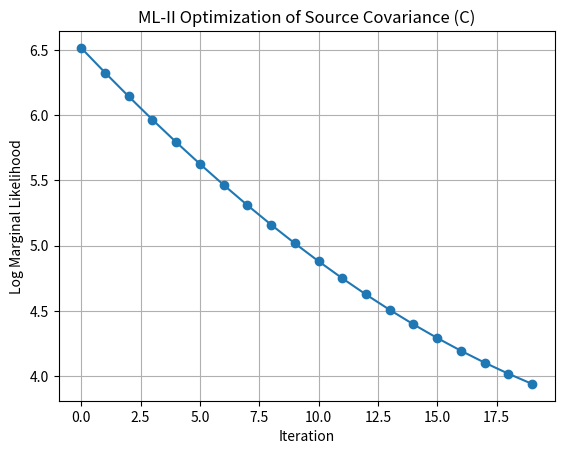

Write Python code to recreate this figure.
import numpy as np
import matplotlib.pyplot as plt
#This is a simple example of source localization, we consider that
# we have only 3 sensors and the source space contains 5 different dipoles sources
#Assume the number of time samples is 100
num_sensors = 3  # Number of MEG sensors
num_sources = 5  # Number of brain sources
num_samples = 100  # Number of time samples

# Generate random empirical covariance of sensor data (C_B)
#In reality this data is collected from EEG/MEG sensors
np.random.seed(42)
C_B_empirical = np.random.rand(num_sensors, num_sensors)
C_B_empirical = (C_B_empirical + C_B_empirical.T) / 2  # Symmetric matrix
np.fill_diagonal(C_B_empirical, np.abs(np.diag(C_B_empirical)) + 1)  # Ensure positive-definiteness

# Generate random leadfield matrix (L), in Reallity its based on Maxwell equations
L = np.random.randn(num_sensors, num_sources)

# Define noise covariance (Σ_ε)
Sigma_epsilon = np.eye(num_sensors) * 0.2  # Small noise variance

# Initialize prior covariance C (identity matrix)
C_prior = np.eye(num_sources)

# Compute initial modeled covariance Σ_B = Σ_ε + L C L^T
Sigma_B = Sigma_epsilon + L @ C_prior @ L.T

#Iterative optimization of C using ML-II with regularization and smoothing
log_marginal_likelihoods = []
alpha = 0.9  # Smoothing factor
lambda_reg = 1e-4  # Regularization factor

for _ in range(20):  # 20 Iterations to optimize C
    # Compute regularized inverse of Σ_B
    Sigma_B_inv = np.linalg.inv(Sigma_B + lambda_reg * np.eye(num_sensors))

    # Compute log-marginal likelihood function
    log_marginal_likelihood = np.trace(C_B_empirical @ Sigma_B_inv) + np.log(np.linalg.det(Sigma_B))
    log_marginal_likelihoods.append(log_marginal_likelihood)

    # Compute updated C with smoothing
    C_new = np.linalg.pinv(L) @ (C_B_empirical - Sigma_epsilon) @ np.linalg.pinv(L.T)
    C_prior = alpha * C_prior + (1 - alpha) * C_new  # Smoothed update

    # Recompute Σ_B with updated C_prior
    Sigma_B = Sigma_epsilon + L @ C_prior @ L.T

# Display optimization results
plt.plot(log_marginal_likelihoods, marker='o', linestyle='-')
plt.xlabel('Iteration')
plt.ylabel('Log Marginal Likelihood')
plt.title('ML-II Optimization of Source Covariance (C)')
plt.grid()
plt.show()

# Display final estimated C
print("Estimated Source Covariance (C):")
for i in range(num_sources):
    print(f"Source {i + 1}: {C_prior[i]}")
